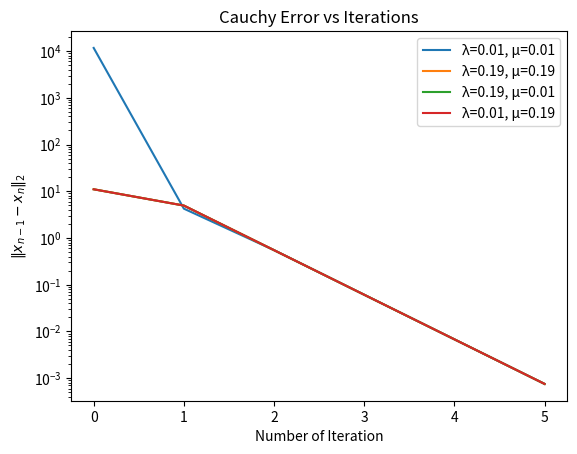

This chart was generated by the following Python code:
import numpy as np
import matplotlib.pyplot as plt
import time


# Define your functions and constants
def f(x, t):
    return 0.5 * x


def P_C(x, c):
    return x - np.dot(c, x) / np.linalg.norm(c) ** 2


def compute_theta_n(x_n, x_n_minus_1, n):
    if np.allclose(x_n, x_n_minus_1):
        return 1
    else:
        return min(1, 1 / (n * (n - 1) * np.linalg.norm(x_n - x_n_minus_1)))


T = 100  # Max number of iterations
t_values = np.linspace(0, 1, 100)
c = np.ones_like(t_values)  # Example constant

# Initialization
x_n = 3 * np.exp(2 * t_values)
x_n_minus_1 = x_n
errors = []

lambdas_mus = [(0.01, 0.01), (0.19, 0.19), (0.19, 0.01), (0.01, 0.19)]
results = []

for lam, mu in lambdas_mus:
    start_time = time.time()
    for n in range(1, T):
        tilde_theta_n = compute_theta_n(x_n, x_n_minus_1, n)
        theta_n = np.random.uniform(0, tilde_theta_n)  # Choose theta_n from [0, tilde_theta_n]

        y_n = x_n + theta_n * (x_n - x_n_minus_1)
        z_n = (1 - 1 / (2 ** n)) * P_C(1 - mu * f(y_n, t_values), c)
        x_n_plus_1 = ((1 - 1 / (n + 3)) * z_n * f(x_n, t_values) +
                      (0.5 + 1 / (n + 1)) * ((P_C((1 - lam) * f((1 - 1 / (n + 3)) * z_n, t_values), c) -
                                              (1 - 1 / (n + 3)) * z_n)) +
                      1 / (3 ** n))

        error = np.linalg.norm(x_n_plus_1 - x_n) ** 2
        errors.append(error)

        x_n_minus_1 = x_n
        x_n = x_n_plus_1

        if error < 1e-3:
            break

    cpu_time = time.time() - start_time
    results.append((n, cpu_time))

    # Plotting the Cauchy errors
    plt.plot(errors, label=f'λ={lam}, μ={mu}')
    errors.clear()  # Clear errors for next iteration

plt.xlabel('Number of Iteration')
plt.ylabel('$\|x_{n-1}-x_n\|_2$')
plt.yscale('log')
plt.title('Cauchy Error vs Iterations')
plt.legend()
plt.show()

# Output the results
for i, (lam, mu) in enumerate(lambdas_mus):
    print(f"λ={lam}, μ={mu}: iterations = {results[i][0]}, CPU time = {results[i][1]:.4f} s")